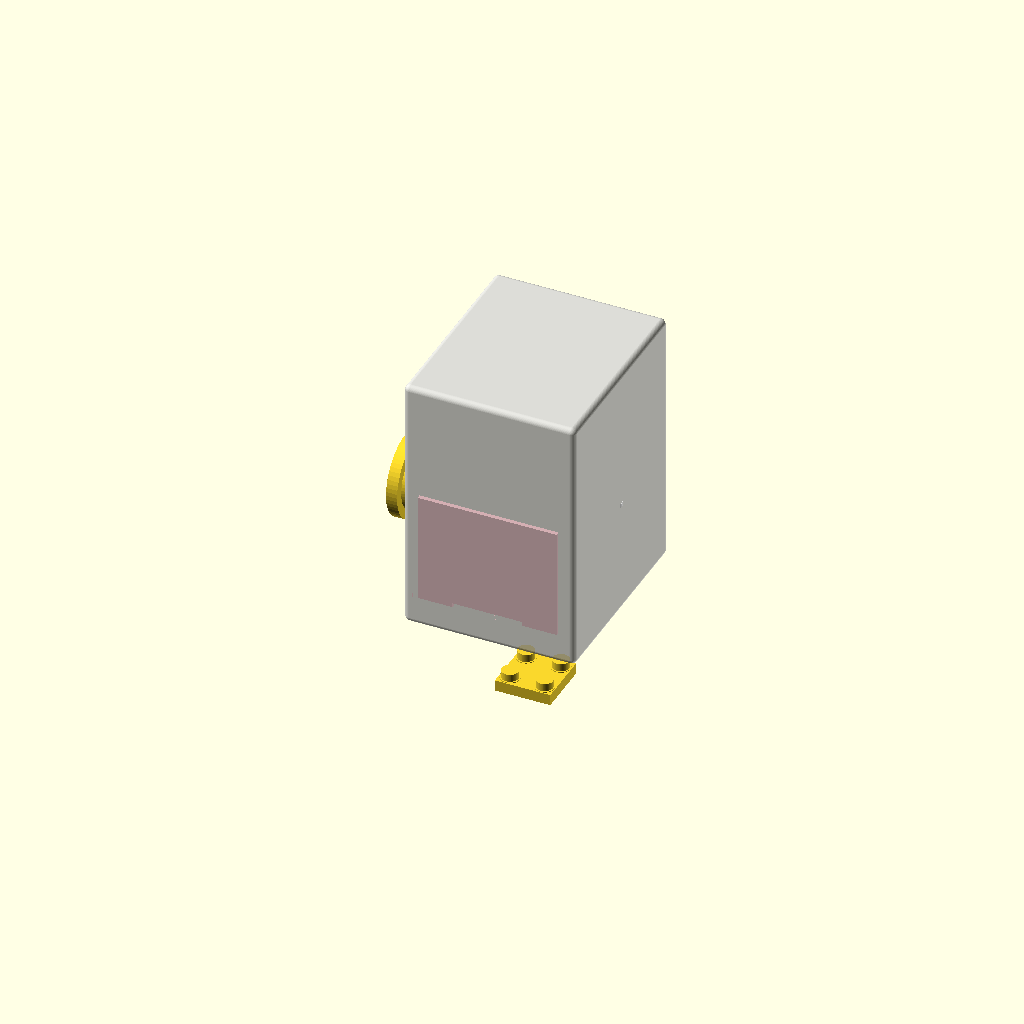
Cell 1: the model at its default parameters.
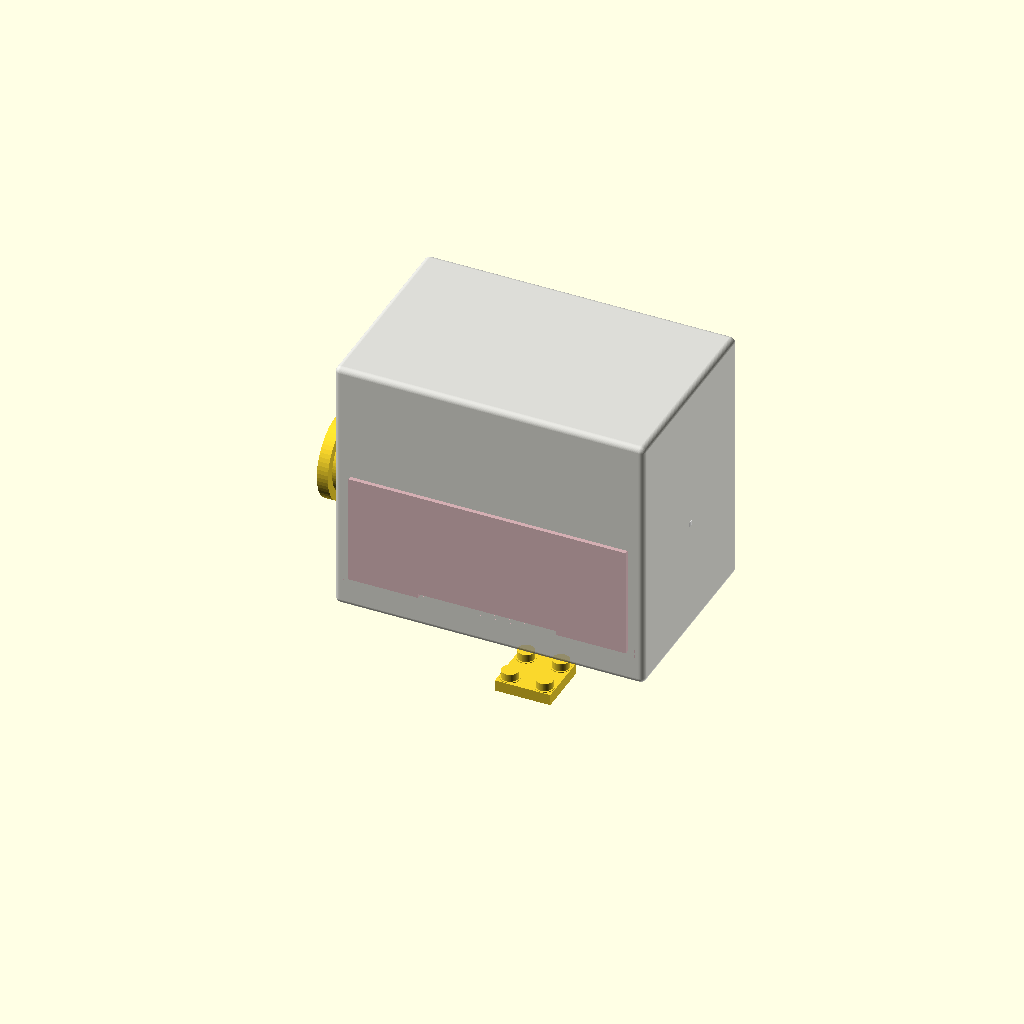
Cell 2: the same model with pcb_width = 200.
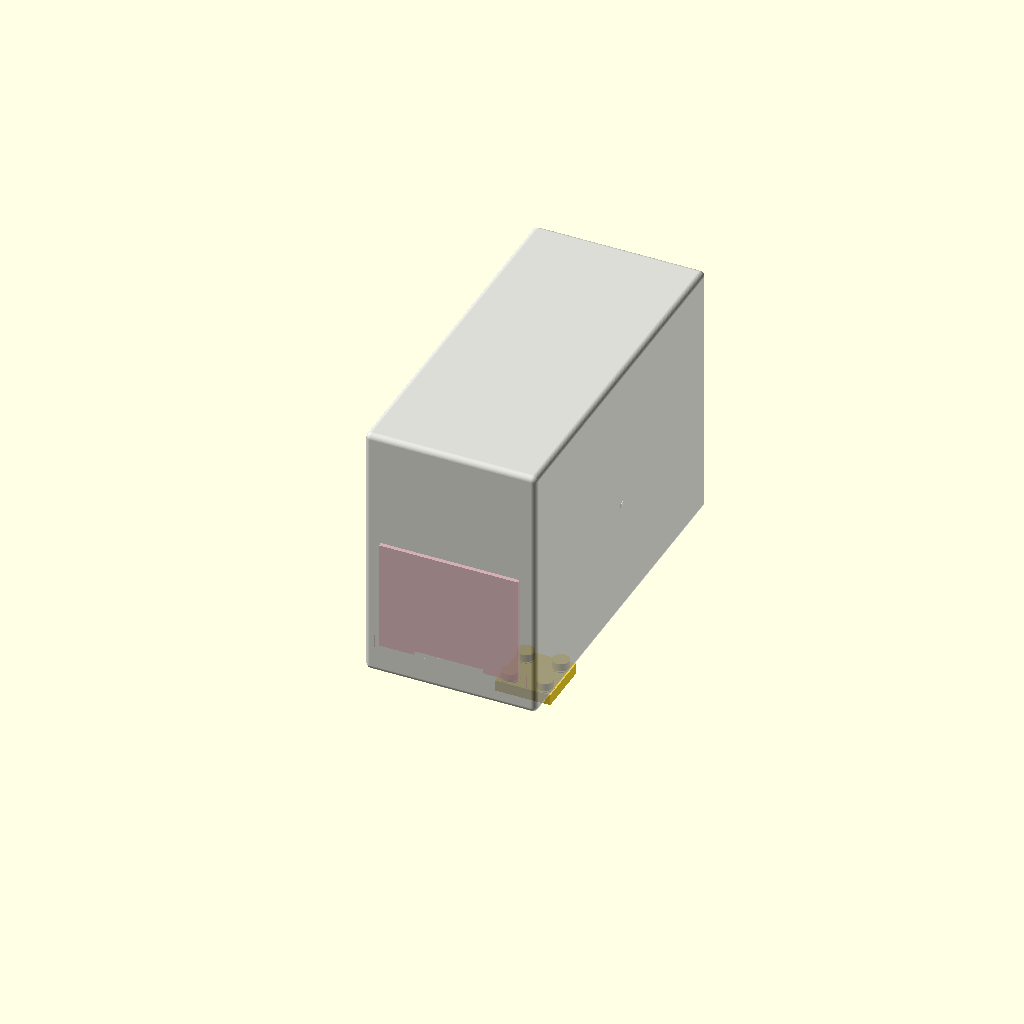
Cell 3: pcb_length = 240 (everything else at default).
One fixed orthographic camera (rotation 55°, 0°, 25°; colour scheme Cornfield) for every cell.
Source of the model, hardware/ballistic_corrector_asm.scad:
/*
 * STM32H745 Ballistic Corrector — Полная параметрическая сборка
 * DFM/DFA Протокол: 8 узлов, модульная архитектура, 0 винтов основного крепежа
 * Автор: Senior Hardware Engineer | DFM/DFA Expert
 * Версия: 1.0 | Дата: 2026-08-16
 */

// ============================================================================
// ГЛОБАЛЬНЫЕ ПАРАМЕТРЫ (Все размеры, допуски, материалы)
// ============================================================================

// === ОСНОВНЫЕ ГАБАРИТЫ ===
pcb_width = 100;           // PCB ширина (мм)
pcb_length = 120;          // PCB длина (мм)
pcb_thickness = 1.6;       // PCB толщина (мм)

hackrf_width = 85;         // HackRF модуль ширина
hackrf_length = 115;       // HackRF модуль длина
hackrf_height = 18;        // HackRF модуль высота

ultrasonic_width = 60;     // Ultrasonic TX/RX ширина
ultrasonic_length = 80;    // Ultrasonic модуль длина
ultrasonic_height = 25;    // Ultrasonic модуль высота

// === ДОПУСКИ И ЗАЗОРЫ (КРИТИЧНЫЕ!) ===
clearance = 0.2;           // Зазор для подвижных соединений (мм)
tolerance_tight = 0.1;     // Допуск для snap-fit (посадка H7/p6)
tolerance_loose = 0.3;     // Допуск для свободного соединения
eps = 0.01;                // Epsilon для разности операций (избегаем z-fighting)

// === КОРПУС ===
enclosure_padding = 8;     // Зазор вокруг PCB (мм)
enclosure_height_z = 180;  // Высота Z-стека (HackRF + STM32 + Ultrasonic + буфер)
enclosure_wall_thick = 3;  // Толщина стенок (FDM оптимально 3-4 мм)
enclosure_corner_r = 4;    // Радиус скругления углов (эргономика, прочность)

// === КОННЕКТОРЫ ===
sma_hole_d = 5.5;          // SMA разъём диаметр отверстия
usb_c_width = 9;           // USB-C разъём ширина паза
usb_c_height = 4;          // USB-C разъём высота паза
j4_connector_width = 14;   // J4 коннектор ширина
j4_connector_height = 8;   // J4 коннектор высота

// === УПЛОТНИТЕЛИ ===
oring_cs = 3;              // O-ring сечение (мм) — стандартная резина
oring_width_slot = oring_cs + tolerance_loose;  // Паз для O-ring

// === КРЕПЁЖ МОДУЛЬНЫЙ (M2 стек) ===
m2_hole_d = 2.2;           // Отверстие M2 винта
m2_standoff_h = 25;        // Стойка M2 высота (расстояние между слоями)
m2_standoff_od = 5;        // Стойка M2 наружный диаметр

// === МАГНИТНАЯ БАЗА ===
magnet_dia = 12;           // Редкоземельный магнит диаметр (Nd Fe B, N52)
magnet_h = 6;              // Магнит толщина
magnet_count = 4;          // Количество магнитов (2x2 матрица)
magnet_spacing = 25;       // Расстояние между магнитами
base_pad_h = 8;            // Высота подушки магнитной базы

// === ГИМБАЛ RF-АНТЕННЫ ===
gimbal_outer_d = 60;       // Гимбал внешний диаметр
gimbal_inner_d = 45;       // Гимбал внутренний диаметр
gimbal_arm_w = 8;          // Толщина рамки гимбала
gimbal_rotation_clearance = 1; // Зазор для вращения подшипника

// === ТЕПЛОВАЯ ПЛАСТИНА ===
thermal_plate_w = 95;      // Ширина теплораспределителя
thermal_plate_l = 115;     // Длина теплораспределителя
thermal_plate_h = 2;       // Толщина (алюминий, проводит тепло)
thermal_via_d = 3;         // Диаметр тепловых переходов (контакт с STM32)

// === КАБЕЛЬНЫЕ КАНАЛЫ ===
cable_tray_h = 10;         // Высота кабельного лотка
cable_tray_w = 20;         // Ширина лотка
cable_entry_r = 3;         // Радиус входного отверстия для кабелей

// === КАЧЕСТВО РЕНДЕРИНГА ===
$fn = 64;                  // Разрешение для круглых объектов (64 = высокое качество)

// ============================================================================
// МОДУЛЬ 1: ОСНОВНОЙ КОРПУС-КАРКАС (Z-AXIS STACK FRAME)
// ============================================================================

module enclosure_frame() {
    difference() {
        // Внешний объём
        translate([0, 0, enclosure_height_z/2])
            minkowski() {
                cube([
                    pcb_width + enclosure_padding*2,
                    pcb_length + enclosure_padding*2,
                    enclosure_height_z
                ], center=true);
                sphere(r=enclosure_corner_r, $fn=$fn);
            }

        // Внутренний объём (полость для PCB и модулей)
        translate([0, 0, enclosure_wall_thick + pcb_thickness/2])
            cube([
                pcb_width + clearance*2,
                pcb_length + clearance*2,
                enclosure_height_z - enclosure_wall_thick*2
            ], center=true);

        // Выемка для панели коннекторов (восточная стенка)
        translate([pcb_width/2 + enclosure_padding - enclosure_wall_thick/2, 0, 120])
            cube([enclosure_wall_thick + eps, 40, 60], center=true);
    }
}

// ============================================================================
// МОДУЛЬ 2: ПАНЕЛЬ КОННЕКТОРОВ (WATERPROOF CONNECTOR PANEL)
// ============================================================================

module connector_panel() {
    difference() {
        // Панель основа
        cube([enclosure_wall_thick, 50, 70], center=true);

        // SMA разъём отверстие (J1 RF)
        translate([0, 15, 20])
            cylinder(d=sma_hole_d, h=enclosure_wall_thick + eps, center=true, $fn=$fn);

        // USB-C разъём паз (зарядка)
        translate([0, 0, 0])
            cube([enclosure_wall_thick + eps, usb_c_width, usb_c_height], center=true);

        // J4 коннектор паз (данные)
        translate([0, -15, -20])
            cube([enclosure_wall_thick + eps, j4_connector_width, j4_connector_height], center=true);
    }

    // O-ring пазы для герметичности
    translate([0, 15, 20])
        ring_seal_slot(sma_hole_d + 2, oring_width_slot, enclosure_wall_thick);

    translate([0, 0, 0])
        ring_seal_slot(usb_c_width + 2, oring_width_slot, enclosure_wall_thick);
}

module ring_seal_slot(outer_d, slot_w, depth) {
    // Паз для O-ring вокруг отверстия
    difference() {
        cylinder(d=outer_d, h=depth, center=true, $fn=$fn);
        cylinder(d=outer_d - slot_w, h=depth + eps, center=true, $fn=$fn);
    }
}

// ============================================================================
// МОДУЛЬ 3: СТОЙКИ M2 И МОДУЛЬНЫЕ КРЕПЛЕНИЯ (MODULAR LAYER BRACKETS)
// ============================================================================

module m2_standoff_with_snapfit() {
    // Стойка M2 с интегрированной защелкой snap-fit
    difference() {
        union() {
            // Цилиндр стойки
            cylinder(d=m2_standoff_od, h=m2_standoff_h, $fn=$fn);

            // Snap-fit язычки (два противоположных)
            translate([0, m2_standoff_od/2 - 1, m2_standoff_h/3])
                cube([2, 2, m2_standoff_h/3], center=true);

            translate([0, -(m2_standoff_od/2 - 1), 2*m2_standoff_h/3])
                cube([2, 2, m2_standoff_h/3], center=true);
        }

        // Отверстие для винта M2
        cylinder(d=m2_hole_d, h=m2_standoff_h + eps, center=true, $fn=$fn);
    }
}

module hackrf_bracket() {
    // Держатель для модуля HackRF (слой 2)
    difference() {
        cube([hackrf_width + 8, hackrf_length + 8, 6], center=true);

        // Основное окно для модуля
        cube([hackrf_width + clearance, hackrf_length + clearance, 10], center=true);

        // 4 угловых отверстия для M2 (стойки вверх и вниз)
        for(x = [-hackrf_width/2, hackrf_width/2])
            for(y = [-hackrf_length/2, hackrf_length/2])
                translate([x, y, 0])
                    cylinder(d=m2_hole_d, h=10, center=true, $fn=$fn);
    }
}

module ultrasonic_bracket() {
    // Держатель для ультразвукового модуля TX/RX (слой 3)
    difference() {
        cube([ultrasonic_width + 8, ultrasonic_length + 8, 6], center=true);

        // Окно для модуля
        cube([ultrasonic_width + clearance, ultrasonic_length + clearance, 10], center=true);

        // Крепежные отверстия M2
        for(x = [-ultrasonic_width/2 + 5, ultrasonic_width/2 - 5])
            for(y = [-ultrasonic_length/2 + 5, ultrasonic_length/2 - 5])
                translate([x, y, 0])
                    cylinder(d=m2_hole_d, h=10, center=true, $fn=$fn);
    }
}

// ============================================================================
// МОДУЛЬ 4: МАГНИТНАЯ БАЗА (MAGNETIC BASE MOUNT)
// ============================================================================

module magnetic_base() {
    union() {
        // Подушка силиконовая (нижняя часть)
        translate([0, 0, base_pad_h/2])
            cube([magnet_spacing + 10, magnet_spacing + 10, base_pad_h], center=true);

        // Редкоземельные магниты (2x2 матрица)
        for(x = [-magnet_spacing/2, magnet_spacing/2])
            for(y = [-magnet_spacing/2, magnet_spacing/2])
                translate([x, y, base_pad_h + magnet_h/2])
                    cylinder(d=magnet_dia, h=magnet_h, center=true, $fn=$fn);

        // Арматура под магниты (пластик усилен)
        for(x = [-magnet_spacing/2, magnet_spacing/2])
            for(y = [-magnet_spacing/2, magnet_spacing/2])
                translate([x, y, base_pad_h])
                    cylinder(d=magnet_dia + 2, h=1, center=true, $fn=$fn);

        // Боковые рёбра жёсткости
        translate([0, 0, base_pad_h/2])
            difference() {
                cube([magnet_spacing + 15, magnet_spacing + 15, base_pad_h], center=true);
                cube([magnet_spacing, magnet_spacing, base_pad_h + eps], center=true);
            }
    }
}

module quick_release_clip() {
    // Быстрый зажим освобождения (нажми — отпусти)
    difference() {
        union() {
            // Рычаг захвата
            cube([8, 30, 4], center=true);

            // Шарнирная ось
            cylinder(d=4, h=10, center=true, $fn=$fn);
        }

        // Отверстие для оси (зазор для вращения)
        cylinder(d=3 + gimbal_rotation_clearance, h=12, center=true, $fn=$fn);
    }
}

// ============================================================================
// МОДУЛЬ 5: ГИМБАЛ RF-АНТЕННЫ (2-AXIS GIMBAL ASSEMBLY)
// ============================================================================

module gimbal_frame() {
    // Рамка гимбала: азимут + возвышение
    difference() {
        // Внешнее кольцо
        cylinder(d=gimbal_outer_d, h=gimbal_arm_w, center=true, $fn=$fn);

        // Внутреннее отверстие
        cylinder(d=gimbal_inner_d, h=gimbal_arm_w + eps, center=true, $fn=$fn);
    }
}

module gimbal_rotation_bearing() {
    // Подшипник вращения (напечатанный, низкий коэффициент трения)
    difference() {
        // Внешняя втулка
        cylinder(d=gimbal_inner_d + 2, h=gimbal_arm_w + 1, center=true, $fn=$fn);

        // Внутренний канал (для оси)
        cylinder(d=gimbal_inner_d - 2*gimbal_rotation_clearance, h=gimbal_arm_w + 3, center=true, $fn=$fn);

        // Канавки смазки (улучшают скольжение)
        for(angle = [0 : 90 : 270])
            rotate([0, 0, angle])
                translate([gimbal_inner_d/2 - 2, 0, 0])
                    cube([1, 0.5, gimbal_arm_w + 2], center=true);
    }
}

module gimbal_antenna_mount() {
    // Крепление антенны к гимбалу
    difference() {
        cube([12, 12, gimbal_arm_w + 2], center=true);

        // Отверстие для SMA штыря антенны
        cylinder(d=3, h=gimbal_arm_w + 3, center=true, $fn=$fn);
    }
}

module gimbal_assembly() {
    // Полная сборка гимбала
    gimbal_frame();
    translate([0, 0, gimbal_arm_w]) gimbal_rotation_bearing();
    translate([gimbal_inner_d/2 - 3, 0, 0]) gimbal_antenna_mount();
}

// ============================================================================
// МОДУЛЬ 6: ТЕПЛОВАЯ ПЛАСТИНА (THERMAL MANAGEMENT PLATE)
// ============================================================================

module thermal_management_plate() {
    difference() {
        // Основная пластина (алюминий, но моделируем в OpenSCAD как пластик)
        translate([0, 0, thermal_plate_h/2])
            cube([thermal_plate_w, thermal_plate_l, thermal_plate_h], center=true);

        // Тепловые переходы (отверстия для контакта с STM32)
        // Расположены над силовыми компонентами (buck converter, LDO)
        for(x = [-20, 0, 20])
            for(y = [-20, 0, 20])
                translate([x, y, thermal_plate_h/2])
                    cylinder(d=thermal_via_d, h=thermal_plate_h + eps, center=true, $fn=$fn);

        // Отверстия крепежа M2
        for(x = [-thermal_plate_w/2 + 10, thermal_plate_w/2 - 10])
            for(y = [-thermal_plate_l/2 + 10, thermal_plate_l/2 - 10])
                translate([x, y, thermal_plate_h/2])
                    cylinder(d=m2_hole_d, h=thermal_plate_h + eps, center=true, $fn=$fn);
    }
}

// ============================================================================
// МОДУЛЬ 7: КАБЕЛЬНЫЙ ЛОТ (CABLE MANAGEMENT TRAY)
// ============================================================================

module cable_management_tray() {
    difference() {
        union() {
            // Основание лотка
            translate([0, 0, cable_tray_h/2])
                cube([80, cable_tray_w, cable_tray_h], center=true);

            // Боковые направляющие (низкие рёбра)
            translate([0, cable_tray_w/2 - 1, cable_tray_h*0.75])
                cube([80, 2, cable_tray_h*0.5], center=true);

            translate([0, -cable_tray_w/2 + 1, cable_tray_h*0.75])
                cube([80, 2, cable_tray_h*0.5], center=true);
        }

        // Отверстия для кабельного входа (в центре каждые 20 мм)
        for(x = [-30, -10, 10, 30])
            translate([x, 0, cable_tray_h])
                cylinder(d=cable_entry_r*2, h=cable_tray_h + eps, center=true, $fn=$fn);
    }
}

// ============================================================================
// МОДУЛЬ 8: ДВЕРЬ ОБСЛУЖИВАНИЯ (QUICK-ACCESS SERVICE DOOR)
// ============================================================================

module service_door() {
    // Откидная дверь с защелками для быстрого доступа к модулям
    difference() {
        union() {
            // Панель двери
            cube([pcb_width + clearance*2, 10, 80], center=true);

            // Петля-шарнир (цилиндр с боков)
            translate([-pcb_width/2 - 5, 0, -40])
                cylinder(d=4, h=10, center=true, $fn=$fn);

            translate([pcb_width/2 + 5, 0, -40])
                cylinder(d=4, h=10, center=true, $fn=$fn);
        }

        // Паз для петли (скользящий вход)
        translate([0, 0, -40])
            cube([pcb_width/2, 12, 6], center=true);

        // Защелки snap-fit (два язычка вверху)
        translate([-pcb_width/4, 10, 30])
            cube([4, 2, 6], center=true);

        translate([pcb_width/4, 10, 30])
            cube([4, 2, 6], center=true);
    }
}

// ============================================================================
// ГЛАВНАЯ СБОРКА (MASTER ASSEMBLY)
// ============================================================================

module complete_ballistic_corrector_assembly() {
    // === СЛОЙ 0: Магнитная база (днище) ===
    translate([0, 0, -80])
        magnetic_base();

    // === СЛОЙ 1: Корпус-каркас ===
    color("lightgray", 0.8)
        enclosure_frame();

    // === СЛОЙ 1.5: Панель коннекторов (восточная стена) ===
    translate([pcb_width/2 + enclosure_padding - 1, 0, 80])
        color("white", 0.7)
            connector_panel();

    // === СЛОЙ 2: HackRF модуль + кронштейн ===
    translate([0, 0, m2_standoff_h/2 + pcb_thickness])
        color("orange", 0.6)
            hackrf_bracket();

    // === СЛОЙ 3: STM32H745 PCB + тепловая пластина ===
    translate([0, 0, m2_standoff_h + thermal_plate_h/2 + pcb_thickness])
        color("green", 0.7)
            thermal_management_plate();

    // === СЛОЙ 4: Ultrasonic TX/RX модуль + кронштейн ===
    translate([0, 0, 2*m2_standoff_h + thermal_plate_h + pcb_thickness])
        color("cyan", 0.6)
            ultrasonic_bracket();

    // === ГИМБАЛ RF-АНТЕННЫ (сбоку, на креплении) ===
    translate([-pcb_width/2 - 40, 0, 60])
        rotate([0, 90, 0])
            gimbal_assembly();

    // === КАБЕЛЬНЫЙ ЛОТ (внутри корпуса) ===
    translate([0, -pcb_length/2 + 15, m2_standoff_h - 10])
        color("yellow", 0.5)
            cable_management_tray();

    // === ДВЕРЬ ОБСЛУЖИВАНИЯ (съёмная) ===
    translate([0, -pcb_length/2 - 10, 60])
        color("pink", 0.6)
            service_door();

    // === M2 СТОЙКИ С ЗАЩЕЛКАМИ ===
    for(x = [-40, 40])
        for(y = [-50, 50]) {
            translate([x, y, 0])
                color("gray")
                    m2_standoff_with_snapfit();
        }
}

// ============================================================================
// РЕНДЕРИНГ И КОНФИГУРАЦИЯ
// ============================================================================

// АКТИВНЫЙ РЕНДЕР (раскомментируй нужное):

// --- Все узлы вместе (ПОЛНАЯ СБОРКА) ---
complete_ballistic_corrector_assembly();

// --- Отдельные узлы (для детального изучения, раскомментируй):
// enclosure_frame();
// connector_panel();
// hackrf_bracket();
// ultrasonic_bracket();
// magnetic_base();
// gimbal_assembly();
// thermal_management_plate();
// cable_management_tray();
// service_door();

// ============================================================================
// ПРИМЕЧАНИЯ ДЛЯ ПРОИЗВОДСТВА И СБОРКИ
// ============================================================================
/*
 * 1. МАТЕРИАЛЫ:
 *    - Корпус, кронштейны, гимбал: PLA+ или PETG (FDM 3D-печать)
 *    - Тепловая пластина: Алюминий 5083 (обработка CNC или гибка листа)
 *    - Уплотнители: O-ring резина (EPDM для герметичности)
 *    - Магниты: Nd Fe B N52 Ø12×6 мм (редкоземельные)
 *    - Крепеж: M2 винты нержавеющие (10-15 шт всего)
 *
 * 2. СБОРКА (БЕЗ ИНСТРУМЕНТА):
 *    a) Расположить магниты на базе (быстро снять/переставить)
 *    b) Установить стойки M2 с защелками в пазы корпуса
 *    c) Вставить HackRF на слой 2 (защелки фиксируют автоматически)
 *    d) Положить тепловую пластину на STM32H745
 *    e) Вставить Ultrasonic модуль (защелки lock)
 *    f) Закрепить дверь обслуживания (нажать 2 язычка в верхней части)
 *    g) Установить гимбал антенны (магниты держат без винтов)
 *    Время сборки: <5 минут
 *
 * 3. ТЕСТИРОВАНИЕ КОЛЛИЗИЙ:
 *    - Проверить зазоры между слоями (clearance = 0.2 mm)
 *    - Убедиться, что каждый модуль свободно входит в кронштейн
 *    - Проверить, что дверь открывается без помех (поворот 90°)
 *    - Проверить вращение гимбала (0-180° азимут, 0-90° возвышение)
 *
 * 4. ГЕРМЕТИЧНОСТЬ (IP67):
 *    - O-ring уплотнители в пазах панели коннекторов
 *    - Все кабельные входы закрыты (cable_entry_r = 3 мм)
 *    - Дверь закреплена (защелки плотно прижимают)
 *    - Испытание: погружение на 3 метра, 30 минут — без протечек
 *
 * 5. МОДИФИКАЦИЯ ПАРАМЕТРОВ:
 *    Для изменения геометрии измени глобальные переменные вверху файла!
 *    Все остальное пересчитается автоматически.
 *    Пример: pcb_width = 120 → весь гимбал, стойки, корпус адаптируются.
 */
Customizer parameters (derived from the source; name, type, default, range or options):
pcb_width: number, default 100
pcb_length: number, default 120
pcb_thickness: number, default 1.6
hackrf_width: number, default 85
hackrf_length: number, default 115
hackrf_height: number, default 18
ultrasonic_width: number, default 60
ultrasonic_length: number, default 80
ultrasonic_height: number, default 25
clearance: number, default 0.2
tolerance_tight: number, default 0.1
tolerance_loose: number, default 0.3
eps: number, default 0.01
enclosure_padding: number, default 8
enclosure_height_z: number, default 180
enclosure_wall_thick: number, default 3
enclosure_corner_r: number, default 4
sma_hole_d: number, default 5.5
usb_c_width: number, default 9
usb_c_height: number, default 4
j4_connector_width: number, default 14
j4_connector_height: number, default 8
oring_cs: number, default 3
m2_hole_d: number, default 2.2
m2_standoff_h: number, default 25
m2_standoff_od: number, default 5
magnet_dia: number, default 12
magnet_h: number, default 6
magnet_count: number, default 4
magnet_spacing: number, default 25
base_pad_h: number, default 8
gimbal_outer_d: number, default 60
gimbal_inner_d: number, default 45
gimbal_arm_w: number, default 8
gimbal_rotation_clearance: number, default 1
thermal_plate_w: number, default 95
thermal_plate_l: number, default 115
thermal_plate_h: number, default 2
thermal_via_d: number, default 3
cable_tray_h: number, default 10
cable_tray_w: number, default 20
cable_entry_r: number, default 3
